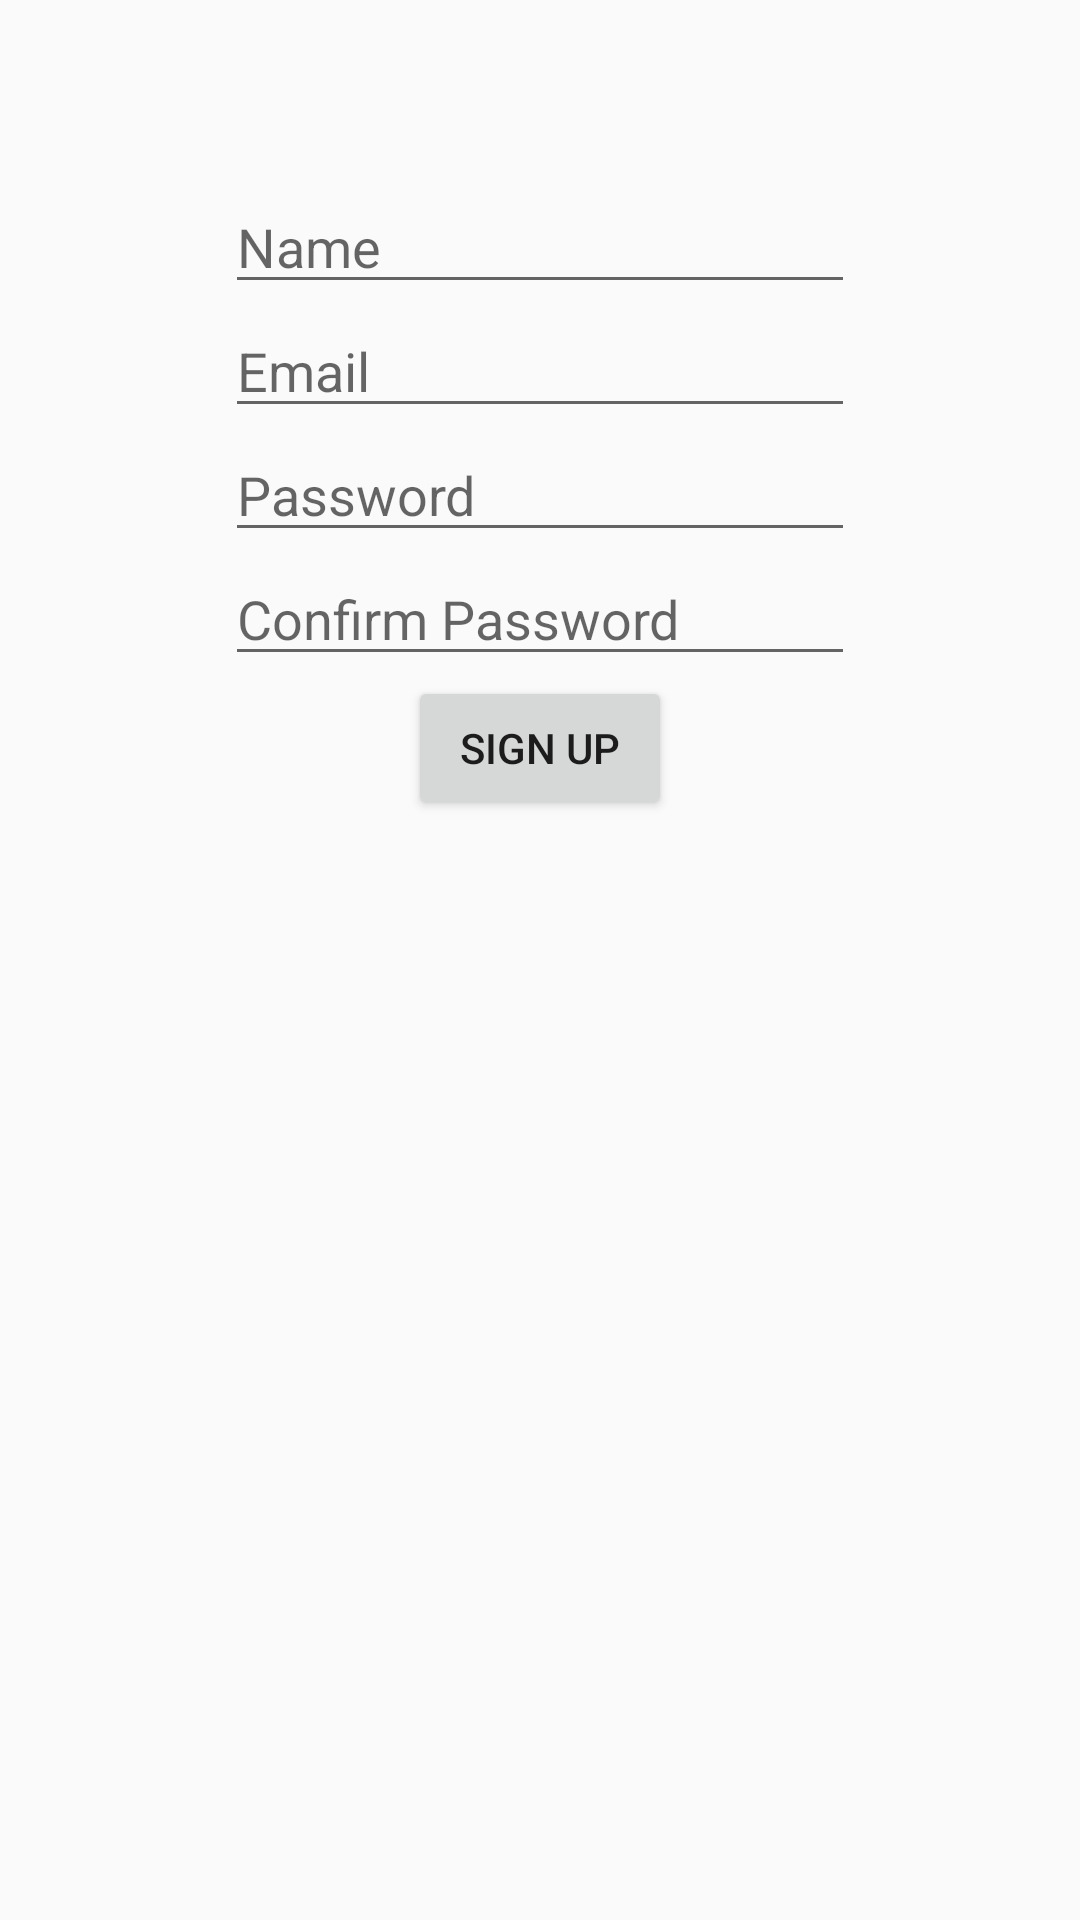

Layout XML and referenced resources for this Android screen:
<!-- AndroidManifest.xml: application theme AppTheme -->
<!-- res/layout/activity_signup.xml -->
<?xml version="1.0" encoding="utf-8"?>
<android.support.constraint.ConstraintLayout xmlns:android="http://schemas.android.com/apk/res/android"
    android:layout_width="match_parent"
    android:layout_height="match_parent"
    xmlns:app="http://schemas.android.com/apk/res-auto">

    <EditText
        android:id="@+id/name"
        android:layout_width="wrap_content"
        android:layout_height="wrap_content"
        android:ems="10"
        android:hint="Name"
        android:inputType="text"
        app:layout_constraintTop_toTopOf="parent"
        app:layout_constraintStart_toStartOf="parent"
        app:layout_constraintEnd_toEndOf="parent"
        android:layout_marginTop="60dp"
        />

    <EditText
        android:id="@+id/email"
        android:layout_width="wrap_content"
        android:layout_height="wrap_content"
        android:ems="10"
        android:hint="Email"
        android:inputType="textEmailAddress"
        app:layout_constraintTop_toBottomOf="@id/name"
        app:layout_constraintStart_toStartOf="parent"
        app:layout_constraintEnd_toEndOf="parent"
        />

    <EditText
        android:id="@+id/password"
        android:layout_width="wrap_content"
        android:layout_height="wrap_content"
        android:ems="10"
        android:hint="Password"
        android:inputType="textPassword"
        app:layout_constraintTop_toBottomOf="@id/email"
        app:layout_constraintStart_toStartOf="parent"
        app:layout_constraintEnd_toEndOf="parent"
        />

    <EditText
        android:id="@+id/confirmPass"
        android:layout_width="wrap_content"
        android:layout_height="wrap_content"
        android:ems="10"
        android:hint="Confirm Password"
        android:inputType="textPassword"
        app:layout_constraintTop_toBottomOf="@id/password"
        app:layout_constraintStart_toStartOf="parent"
        app:layout_constraintEnd_toEndOf="parent"
        />
    <Button
        android:id="@+id/signup"
        android:layout_width="wrap_content"
        android:layout_height="wrap_content"
        android:text="Sign Up"
        app:layout_constraintStart_toStartOf="parent"
        app:layout_constraintEnd_toEndOf="parent"
        app:layout_constraintTop_toBottomOf="@id/confirmPass"/>


</android.support.constraint.ConstraintLayout>
<!-- resources referenced by this layout -->
<resources>
  <style name="AppTheme" parent="Theme.AppCompat.Light.DarkActionBar">
          
          <item name="colorPrimary">@color/colorPrimary</item>
          <item name="colorPrimaryDark">@color/colorPrimaryDark</item>
          <item name="colorAccent">@color/colorAccent</item>
      </style>
  <!-- not gathered from this repository: default colours our renderer supplied (Android Studio template values) -->
  <color name="colorPrimary">#FF6200EE</color>
  <color name="colorPrimaryDark">#FF3700B3</color>
  <color name="colorAccent">#FF03DAC5</color>
</resources>
